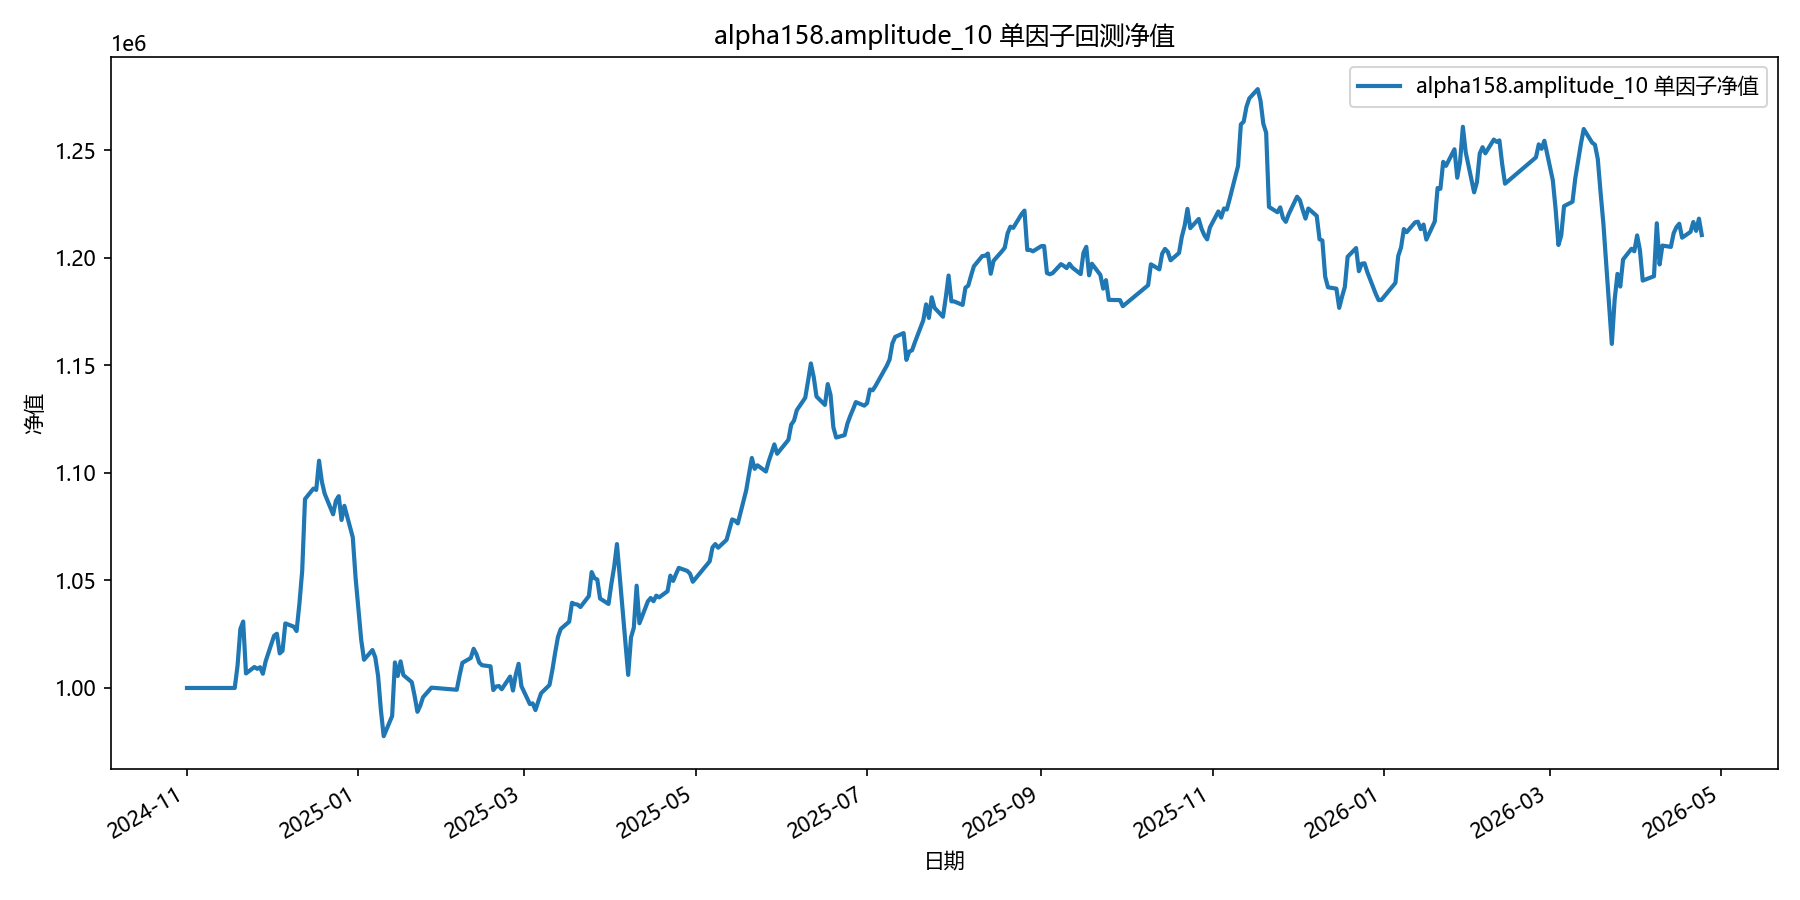

The file beside this chart, header and first rows:
date, equity
2024-11-01, 1000000
2024-11-04, 1000000
2024-11-05, 1000000
2024-11-06, 1000000
2024-11-07, 1000000
2024-11-08, 1000000
2024-11-11, 1000000
2024-11-12, 1000000
2024-11-13, 1000000
2024-11-14, 1000000
2024-11-15, 1000000
2024-11-18, 1000000
2024-11-19, 1010446
2024-11-20, 1027466
2024-11-21, 1030888
2024-11-22, 1006749
2024-11-25, 1009759
2024-11-26, 1008898
2024-11-27, 1009653
2024-11-28, 1006612
2024-11-29, 1012427
2024-12-02, 1024303
2024-12-03, 1025223
2024-12-04, 1016088
2024-12-05, 1017277
2024-12-06, 1030031
2024-12-09, 1028520
2024-12-10, 1026471
2024-12-11, 1039003
2024-12-12, 1054436
2024-12-13, 1087858
2024-12-16, 1092722
2024-12-17, 1092096
2024-12-18, 1105694
2024-12-19, 1095944
2024-12-20, 1090332
2024-12-23, 1080756
2024-12-24, 1087095
2024-12-25, 1089198
2024-12-26, 1078125
2024-12-27, 1084719
2024-12-30, 1070049
2024-12-31, 1051250
2025-01-02, 1022395
2025-01-03, 1013130
2025-01-06, 1017630
2025-01-07, 1014229
2025-01-08, 1005637
2025-01-09, 989786
2025-01-10, 977577
2025-01-13, 986946
2025-01-14, 1011880
2025-01-15, 1005585
2025-01-16, 1012373
2025-01-17, 1006016
2025-01-20, 1002705
2025-01-21, 996338
2025-01-22, 988914
2025-01-23, 991695
2025-01-24, 995698
... 299 more rows
